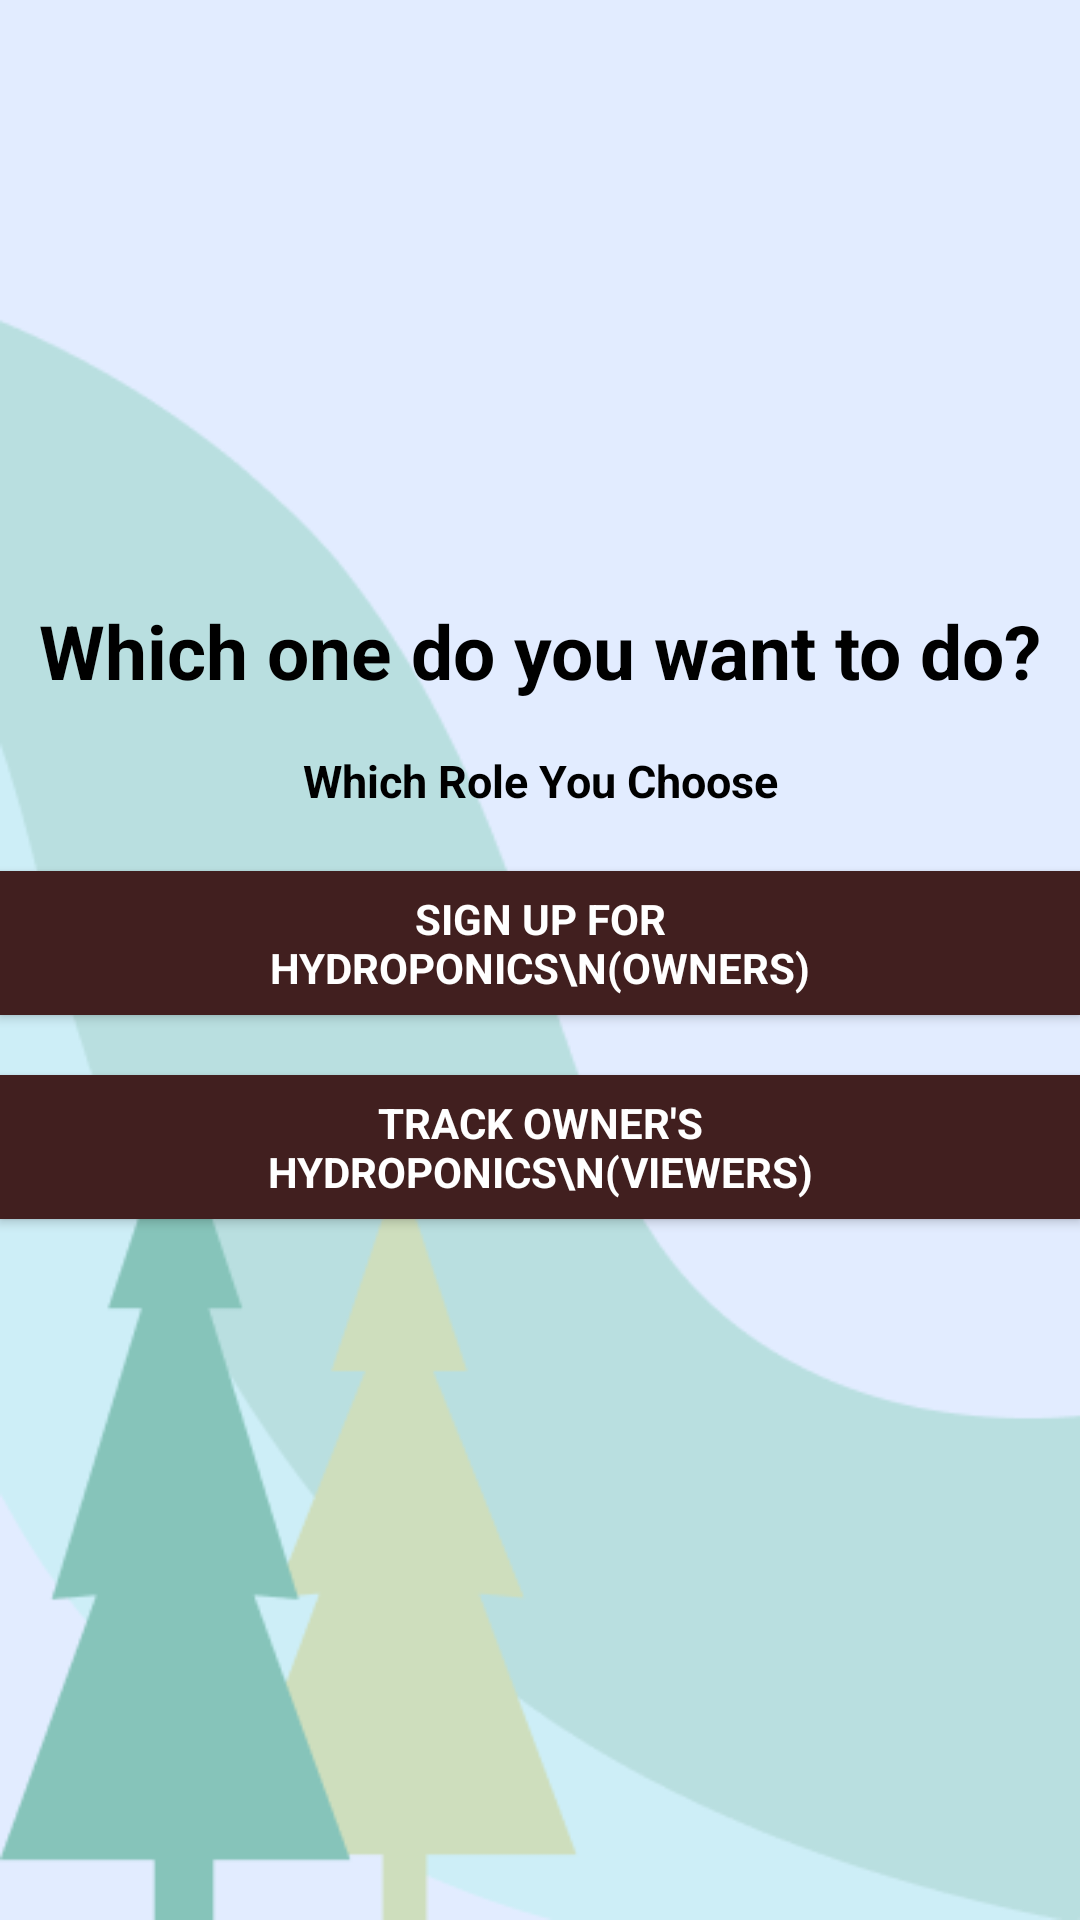

Android layout source for this screen:
<!-- AndroidManifest.xml: application theme Theme.Hydromon -->
<!-- res/layout/activity_choose_role.xml -->
<?xml version="1.0" encoding="utf-8"?>
<androidx.constraintlayout.widget.ConstraintLayout xmlns:android="http://schemas.android.com/apk/res/android"
    xmlns:app="http://schemas.android.com/apk/res-auto"
    xmlns:tools="http://schemas.android.com/tools"
    android:layout_width="match_parent"
    android:layout_height="match_parent"
    tools:context=".ChooseRoleActivity"
    android:background="@drawable/choose_role"
    >

    <TextView
        android:id="@+id/ask_role"
        android:layout_width="wrap_content"
        android:layout_height="wrap_content"
        android:layout_marginTop="200dp"
        android:textStyle="bold"
        android:textSize="25dp"
        android:textColor="@color/black"
        android:text="Which one do you want to do?"
        app:layout_constraintTop_toTopOf="parent"
        app:layout_constraintStart_toStartOf="parent"
        app:layout_constraintEnd_toEndOf="parent"
        />

    <TextView
        android:id="@+id/question"
        android:layout_width="wrap_content"
        android:layout_height="wrap_content"
        android:layout_marginTop="50dp"
        android:textStyle="bold"
        android:textSize="15dp"
        android:textColor="@color/black"
        android:text="Which Role You Choose"
        app:layout_constraintTop_toTopOf="@id/ask_role"
        app:layout_constraintStart_toStartOf="parent"
        app:layout_constraintEnd_toEndOf="parent"
        />

    <Button
        android:id="@+id/hydroponics"
        android:layout_width="wrap_content"
        android:layout_height="wrap_content"
        android:text="Sign Up For Hydroponics\n(OWNERS)"
        android:paddingLeft="50dp"
        android:layout_marginTop="20dp"
        android:textStyle="bold"
        android:textColor="@color/white"
        android:background="@color/brown_wood"
        android:paddingRight="50dp"
        app:layout_constraintTop_toBottomOf="@id/question"
        app:layout_constraintStart_toStartOf="parent"
        app:layout_constraintEnd_toEndOf="parent"
        />

    <Button
        android:id="@+id/viewer"
        android:layout_width="wrap_content"
        android:layout_height="wrap_content"
        android:text="Track Owner's Hydroponics\n(VIEWERS)"
        android:textStyle="bold"
        android:textColor="@color/white"
        android:background="@color/brown_wood"
        android:layout_marginTop="20dp"
        app:layout_constraintTop_toBottomOf="@id/hydroponics"
        app:layout_constraintStart_toStartOf="parent"
        android:paddingLeft="50dp"
        android:paddingRight="50dp"
        app:layout_constraintEnd_toEndOf="parent"
        />

</androidx.constraintlayout.widget.ConstraintLayout>
<!-- resources referenced by this layout -->
<resources>
  <color name="black">#FF000000</color>
  <color name="brown_wood">#411F1F</color>
  <color name="white">#FFFFFFFF</color>
  <!-- drawable choose_role: png bitmap (drawable-v24, 12898 bytes) -->
  <style name="Theme.Hydromon" parent="Theme.Design.Light.NoActionBar">
          
          <item name="colorPrimary">@color/brown_wood</item>
          <item name="colorPrimaryVariant">@color/purple_700</item>
          <item name="colorOnPrimary">@color/white</item>
          
          <item name="colorSecondary">@color/teal_200</item>
          <item name="colorSecondaryVariant">@color/teal_700</item>
          <item name="colorOnSecondary">@color/black</item>
          
          <item name="android:statusBarColor" tools:targetApi="l">?attr/colorPrimary</item>
          
          <item name="fontFamily">@font/montserrat</item>
          <item name="android:textColor">@color/black</item>
      </style>
  <color name="purple_700">#FF3700B3</color>
  <color name="teal_200">#FF03DAC5</color>
  <color name="teal_700">#FF018786</color>
</resources>
